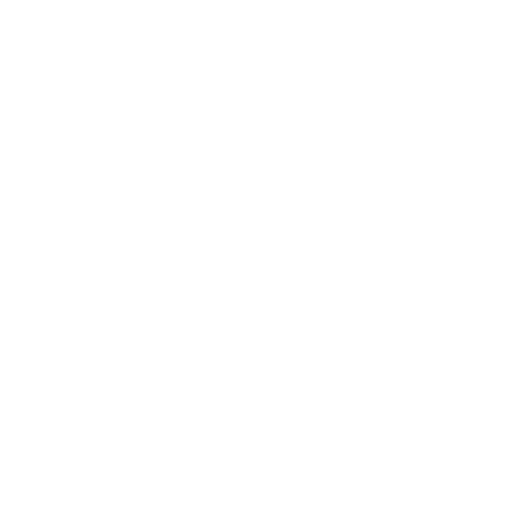
t = 0.00 s
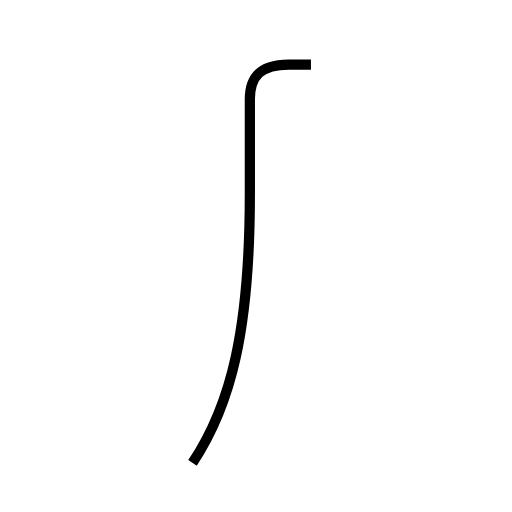
t = 1.34 s
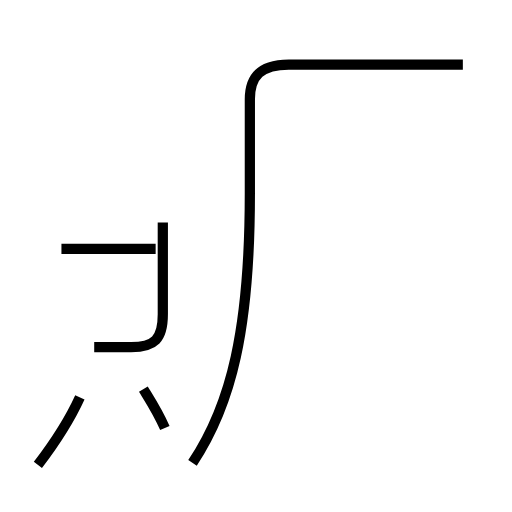
t = 2.96 s
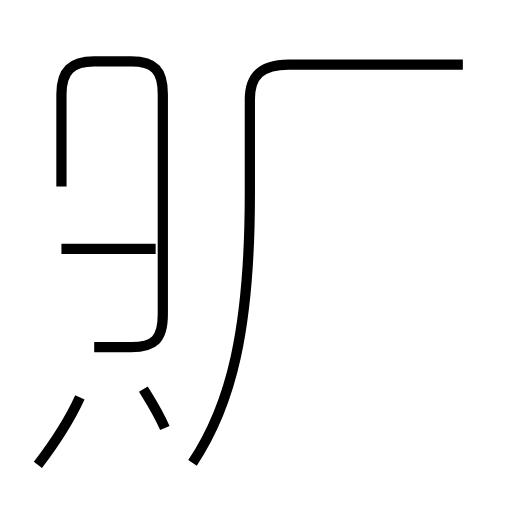
t = 4.02 s
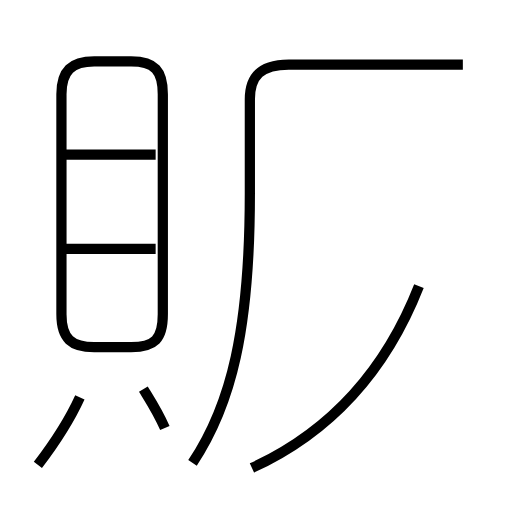
t = 5.58 s
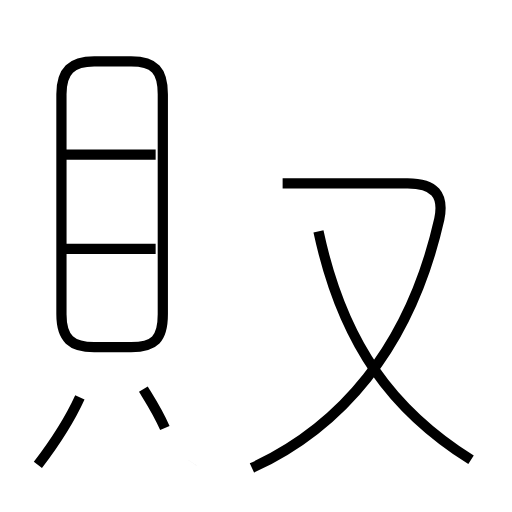
t = 7.15 s

The animated SVG that drew these frames (rendered in a browser with its animation timeline set to each time). Animation: 8 SMIL elements (animate=8); one cycle of 7.15 s.

<?xml version='1.0' encoding='utf-8'?>
<svg viewBox="0.0 -6.0 50.0 50.0" version="1.1" xmlns="http://www.w3.org/2000/svg"><rect x="-1000" y="-1000" width="2000" height="2000" stroke="white" fill="white" /><g style="fill:none;stroke:#000000;stroke-width:1"><path d="M 18.8 1.2 C 22.6 -4.5 24.4 -11.9 24.4 -25.1 L 24.4 -34.3 C 24.4 -36.6 25.5 -37.7 28.2 -37.7 L 45.2 -37.7 " transform="translate(0.0 38.0)" stroke-dasharray="59.38026442610565" stroke-dashoffset="59.38026442610565"><animate attributeName="stroke-dashoffset" from="59.38026442610565" to="0" dur="1.7814079327831693s" begin="0s; anim_end.end" fill="freeze" id="anim0" /></path><path d="M 3.7 1.4 C 5.3 -0.7 6.8 -3.0 7.8 -5.2 " transform="translate(0.0 38.0)" stroke-dasharray="7.785425677921918" stroke-dashoffset="7.785425677921918"><animate attributeName="stroke-dashoffset" from="7.785425677921918" to="0" dur="0.23356277033765752s" begin="anim0.end" fill="freeze" id="anim1" /></path><path d="M 16.1 -2.2 C 15.4 -3.8 14.8 -4.7 14.0 -6.0 " transform="translate(0.0 38.0)" stroke-dasharray="4.346442206471082" stroke-dashoffset="4.346442206471082"><animate attributeName="stroke-dashoffset" from="4.346442206471082" to="0" dur="0.13039326619413244s" begin="anim1.end" fill="freeze" id="anim2" /></path><path d="M 15.2 -19.7 L 6.0 -19.7 " transform="translate(0.0 38.0)" stroke-dasharray="9.2" stroke-dashoffset="9.2"><animate attributeName="stroke-dashoffset" from="9.2" to="0" dur="0.27599999999999997s" begin="anim2.end" fill="freeze" id="anim3" /></path><path d="M 9.2 -10.1 L 12.8 -10.1 C 15.1 -10.1 15.9 -10.9 15.9 -13.3 L 15.9 -34.8 C 15.9 -37.1 15.1 -38.0 12.8 -38.0 L 9.2 -38.0 C 7.0 -38.0 6.0 -37.1 6.0 -34.8 L 6.0 -13.3 C 6.0 -10.9 7.0 -10.1 9.2 -10.1 Z " transform="translate(0.0 38.0)" stroke-dasharray="71.17527548655977" stroke-dashoffset="71.17527548655977"><animate attributeName="stroke-dashoffset" from="71.17527548655977" to="0" dur="2.135258264596793s" begin="anim3.end" fill="freeze" id="anim4" /></path><path d="M 15.2 -28.9 L 6.0 -28.9 " transform="translate(0.0 38.0)" stroke-dasharray="9.2" stroke-dashoffset="9.2"><animate attributeName="stroke-dashoffset" from="9.2" to="0" dur="0.27599999999999997s" begin="anim4.end" fill="freeze" id="anim5" /></path><path d="M 24.6 1.7 C 33.1 -2.2 40.0 -9.8 42.9 -22.6 C 43.4 -25.0 42.4 -26.1 39.8 -26.1 L 27.6 -26.1 " transform="translate(0.0 38.0)" stroke-dasharray="49.490592974187216" stroke-dashoffset="49.490592974187216"><animate attributeName="stroke-dashoffset" from="49.490592974187216" to="0" dur="1.4847177892256165s" begin="anim5.end" fill="freeze" id="anim6" /></path><path d="M 46.0 0.9 C 38.5 -3.8 33.5 -10.2 31.1 -21.4" transform="translate(0.0 38.0)" stroke-dasharray="27.64969657392327" stroke-dashoffset="27.64969657392327"><animate attributeName="stroke-dashoffset" from="27.64969657392327" to="0" dur="0.829490897217698s" begin="anim6.end" fill="freeze" id="anim_end" /></path></g></svg>
